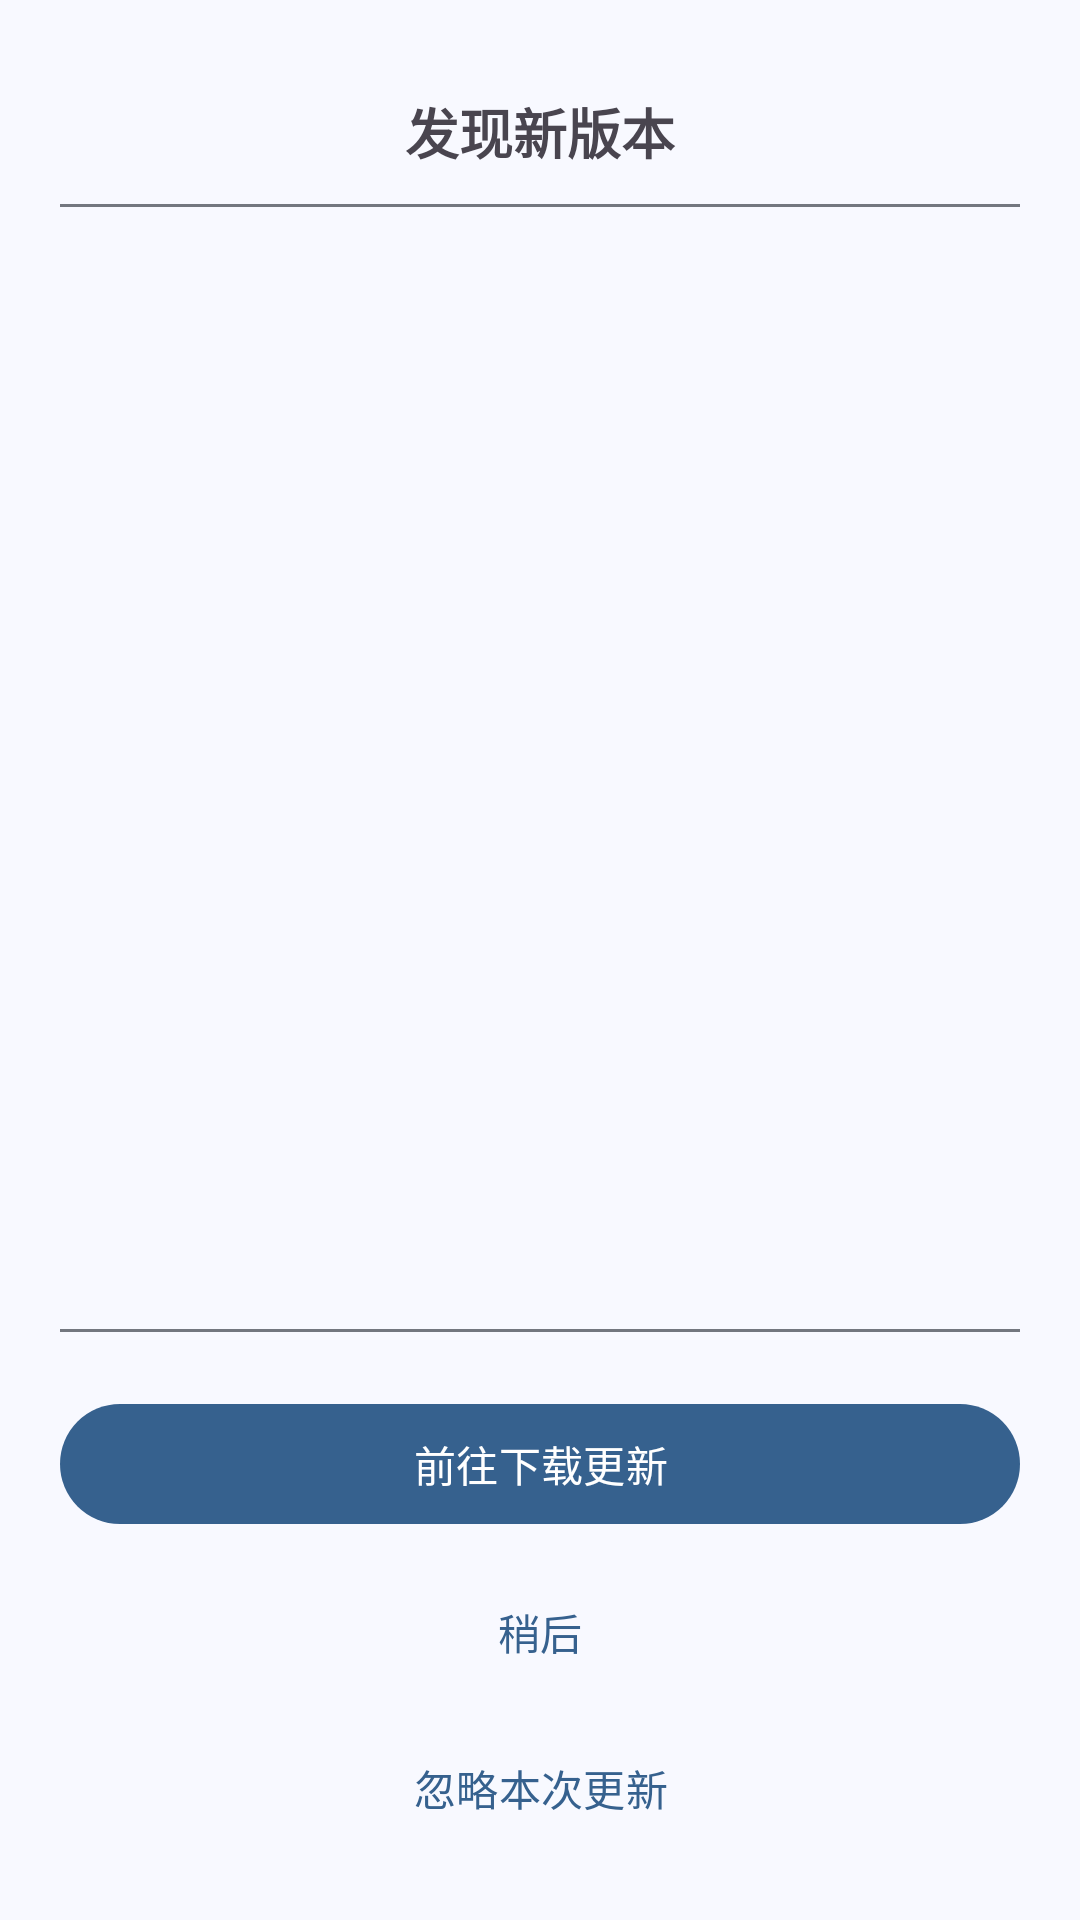

Write the Android layout XML for this screen, with the resource values it uses.
<!-- AndroidManifest.xml: application theme AppTheme -->
<!-- res/layout/dialog_update.xml -->
<?xml version="1.0" encoding="utf-8"?>
<LinearLayout xmlns:android="http://schemas.android.com/apk/res/android"
    android:layout_height="wrap_content"
    android:layout_width="match_parent"
    android:orientation="vertical"
    android:padding="20dp">

    <TextView
        android:layout_height="48dp"
        android:layout_width="match_parent"
        android:gravity="center"
        android:textSize="18sp"
        android:textStyle="bold"
        android:id="@+id/dialog_title"
        android:text="发现新版本" />

    <View
        android:layout_height="1dp"
        android:layout_width="match_parent"
        android:background="?attr/colorOutline" />

    <ScrollView
        android:layout_height="0dp"
        android:layout_width="match_parent"
        android:layout_weight="1"
        android:layout_marginTop="12dp"
        android:layout_marginBottom="12dp"
        android:maxHeight="400dp">

        <TextView
            android:id="@+id/dialog_body"
            android:layout_height="wrap_content"
            android:layout_width="match_parent"
            android:textSize="14sp"
            android:lineSpacingExtra="4dp"
            android:textColor="?attr/colorOnSurface" />

    </ScrollView>

    <View
        android:layout_height="1dp"
        android:layout_width="match_parent"
        android:background="?attr/colorOutline" />

    <LinearLayout
        android:id="@+id/button_container"
        android:layout_height="wrap_content"
        android:layout_width="match_parent"
        android:orientation="vertical"
        android:layout_marginTop="12dp">

        <com.google.android.material.button.MaterialButton
            android:id="@+id/btn_direct_link"
            android:layout_height="48dp"
            android:layout_width="match_parent"
            android:text="直链下载"
            android:visibility="gone" />

        <com.google.android.material.button.MaterialButton
            android:id="@+id/btn_download"
            android:layout_height="48dp"
            android:layout_width="match_parent"
            android:layout_marginTop="8dp"
            android:text="前往下载更新" />

        <com.google.android.material.button.MaterialButton
            android:id="@+id/btn_later"
            android:layout_height="48dp"
            android:layout_width="match_parent"
            android:layout_marginTop="8dp"
            android:backgroundTint="@android:color/transparent"
            android:textColor="?attr/colorPrimary"
            android:text="稍后" />

        <com.google.android.material.button.MaterialButton
            android:id="@+id/btn_ignore"
            android:layout_height="48dp"
            android:layout_width="match_parent"
            android:layout_marginTop="4dp"
            android:backgroundTint="@android:color/transparent"
            android:textColor="?attr/colorPrimary"
            android:text="忽略本次更新" />

    </LinearLayout>

</LinearLayout>
<!-- resources referenced by this layout -->
<resources>
  <color name="md_theme_primary">#36618E</color>
  <color name="md_theme_onPrimary">#FFFFFF</color>
  <color name="md_theme_primaryContainer">#D1E4FF</color>
  <color name="md_theme_onPrimaryContainer">#1A4975</color>
  <color name="md_theme_secondary">#535F70</color>
  <color name="md_theme_onSecondary">#FFFFFF</color>
  <color name="md_theme_secondaryContainer">#D7E3F8</color>
  <color name="md_theme_onSecondaryContainer">#3B4858</color>
  <color name="md_theme_tertiary">#6B5778</color>
  <color name="md_theme_onTertiary">#FFFFFF</color>
  <color name="md_theme_tertiaryContainer">#F3DAFF</color>
  <color name="md_theme_onTertiaryContainer">#523F5F</color>
  <color name="md_theme_error">#BA1A1A</color>
  <color name="md_theme_onError">#FFFFFF</color>
  <color name="md_theme_errorContainer">#FFDAD6</color>
  <color name="md_theme_onErrorContainer">#93000A</color>
  <color name="md_theme_background">#F8F9FF</color>
  <color name="md_theme_onBackground">#191C20</color>
  <color name="md_theme_surface">#F8F9FF</color>
  <color name="md_theme_onSurface">#191C20</color>
  <color name="md_theme_surfaceVariant">#DFE2EB</color>
  <color name="md_theme_onSurfaceVariant">#43474E</color>
  <color name="md_theme_outline">#73777F</color>
  <color name="md_theme_outlineVariant">#C3C6CF</color>
  <color name="md_theme_inverseSurface">#2E3135</color>
  <color name="md_theme_inverseOnSurface">#EFF0F7</color>
  <color name="md_theme_inversePrimary">#A0CAFD</color>
  <color name="md_theme_primaryFixed">#D1E4FF</color>
  <color name="md_theme_onPrimaryFixed">#001D36</color>
  <color name="md_theme_primaryFixedDim">#A0CAFD</color>
  <color name="md_theme_onPrimaryFixedVariant">#1A4975</color>
  <color name="md_theme_secondaryFixed">#D7E3F8</color>
  <color name="md_theme_onSecondaryFixed">#101C2B</color>
  <color name="md_theme_secondaryFixedDim">#BBC7DB</color>
  <color name="md_theme_onSecondaryFixedVariant">#3B4858</color>
  <color name="md_theme_tertiaryFixed">#F3DAFF</color>
  <color name="md_theme_onTertiaryFixed">#251431</color>
  <color name="md_theme_tertiaryFixedDim">#D7BEE4</color>
  <color name="md_theme_onTertiaryFixedVariant">#523F5F</color>
  <color name="md_theme_surfaceDim">#D8DAE0</color>
  <color name="md_theme_surfaceBright">#F8F9FF</color>
  <color name="md_theme_surfaceContainerLowest">#FFFFFF</color>
  <color name="md_theme_surfaceContainerLow">#F2F3FA</color>
  <color name="md_theme_surfaceContainer">#ECEEF4</color>
  <color name="md_theme_surfaceContainerHigh">#E6E8EE</color>
  <color name="md_theme_surfaceContainerHighest">#E1E2E8</color>
</resources>
